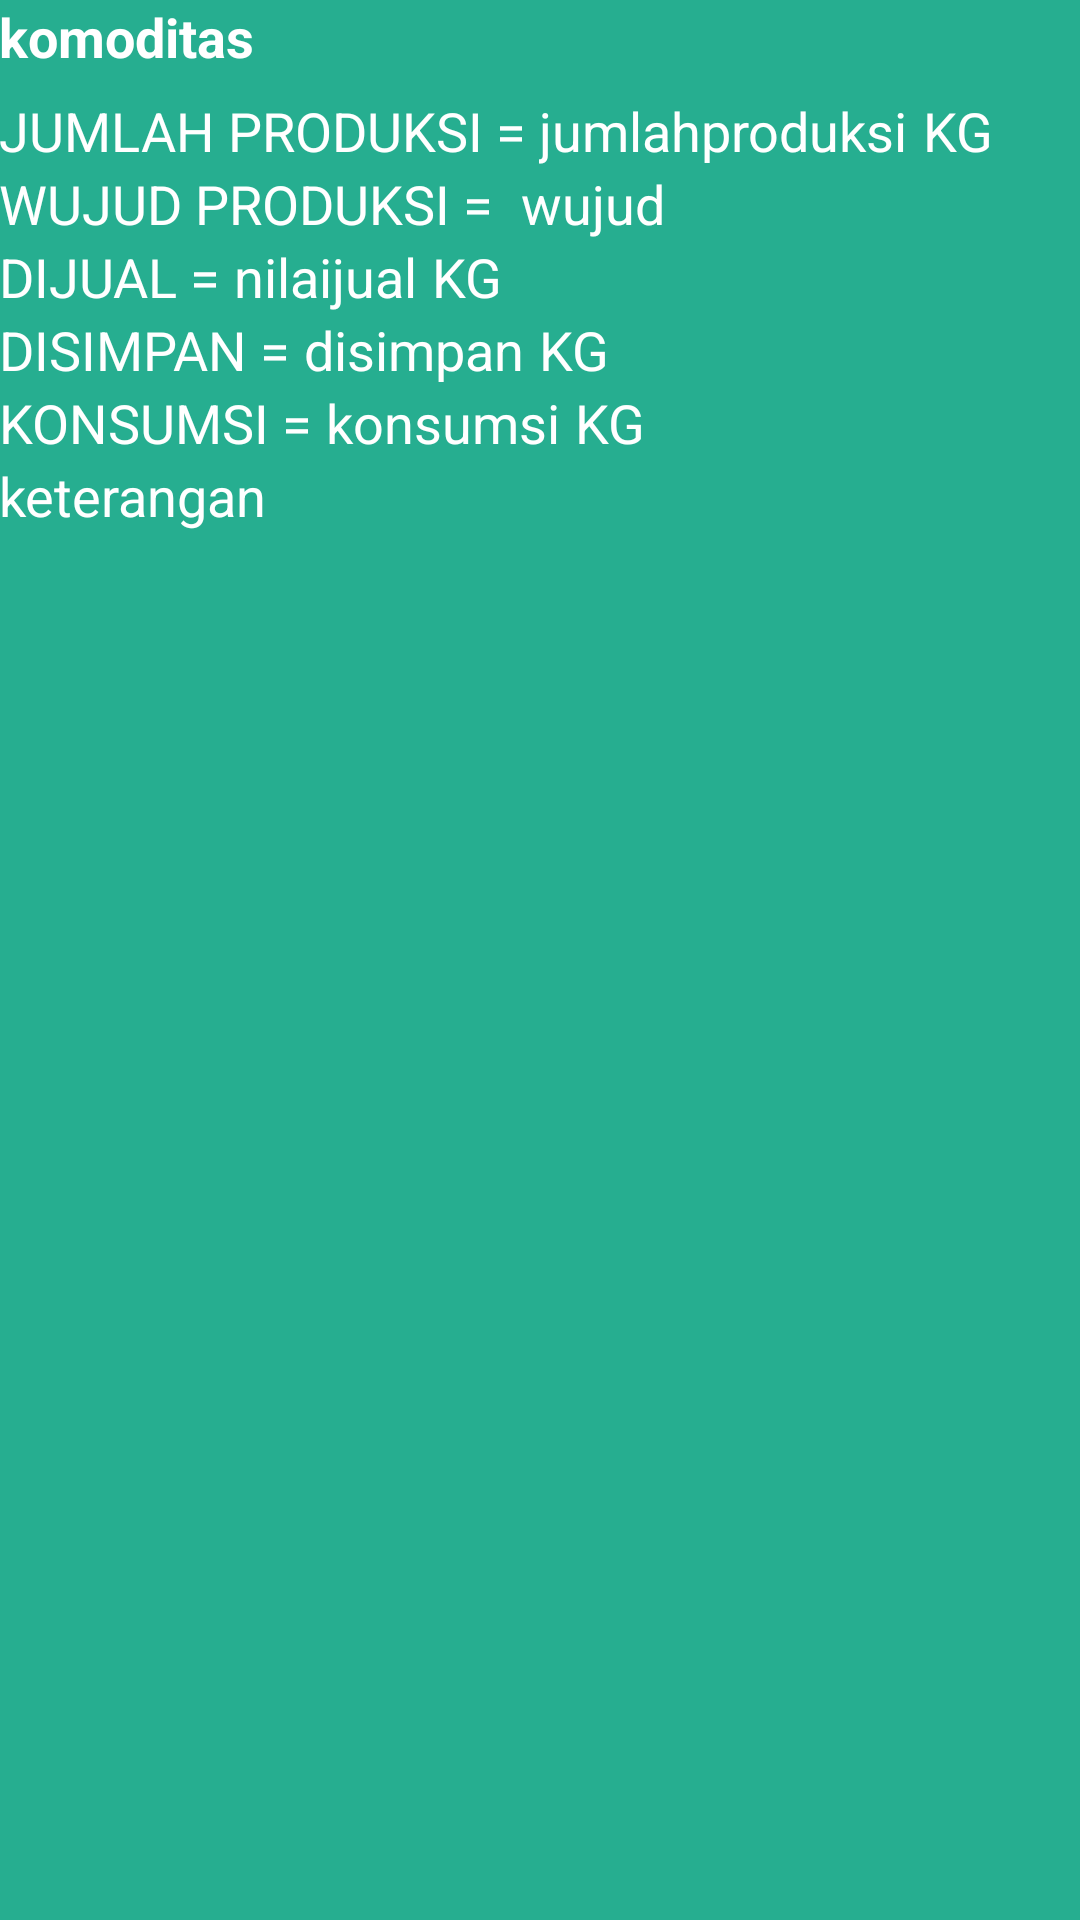

The Android layout XML behind this screen, and the referenced resources:
<!-- AndroidManifest.xml: application theme AppTheme -->
<!-- res/layout/listviewdatalayoutproduk.xml -->
<?xml version="1.0" encoding="utf-8"?>
<LinearLayout xmlns:android="http://schemas.android.com/apk/res/android"
    android:layout_width="match_parent"
    android:layout_height="wrap_content"
    android:background="@color/hijau2"
    android:orientation="vertical"
    android:paddingBottom="7dp"
    android:paddingLeft="@dimen/activity_horizontal_margin"
    android:paddingRight="@dimen/activity_horizontal_margin"
    android:paddingTop="@dimen/activity_vertical_margin">

    <TextView
        android:id="@+id/textViewKOMODITAS"
        android:layout_width="wrap_content"
        android:layout_height="wrap_content"
        android:paddingBottom="7dp"
        android:text="komoditas"
        android:textAppearance="?android:attr/textAppearanceMedium"
        android:textColor="@color/white"
        android:textSize="18dp"
        android:textStyle="bold" />

    <LinearLayout
        android:layout_width="fill_parent"
        android:layout_height="wrap_content"
        android:orientation="horizontal">

        <TextView
            android:id="@+id/textView3"
            android:layout_width="wrap_content"
            android:layout_height="wrap_content"
            android:text="JUMLAH PRODUKSI = "
            android:textAppearance="?android:attr/textAppearanceMedium"
            android:textColor="@color/white" />

        <TextView
            android:id="@+id/textViewJMLPROD"
            android:layout_width="wrap_content"
            android:layout_height="wrap_content"
            android:text="jumlahproduksi"
            android:textAppearance="?android:attr/textAppearanceMedium"
            android:textColor="@color/white" />

        <TextView
            android:id="@+id/tvkg"
            android:layout_width="wrap_content"
            android:layout_height="wrap_content"
            android:paddingLeft="5dp"
            android:text="KG"
            android:textAppearance="?android:attr/textAppearanceMedium"
            android:textColor="@color/white" />
    </LinearLayout>

    <LinearLayout
        android:layout_width="fill_parent"
        android:layout_height="wrap_content"
        android:orientation="horizontal">

        <TextView
            android:id="@+id/textviewJumlahProd"
            android:layout_width="wrap_content"
            android:layout_height="wrap_content"
            android:layout_alignParentLeft="true"
            android:text="WUJUD PRODUKSI = "
            android:textAppearance="?android:attr/textAppearanceMedium"
            android:textColor="@color/white" />

        <TextView
            android:id="@+id/textViewWUJUD"
            android:layout_width="wrap_content"
            android:layout_height="wrap_content"
            android:paddingLeft="5dp"
            android:text="wujud"
            android:textAppearance="?android:attr/textAppearanceMedium"
            android:textColor="@color/white" />
    </LinearLayout>

    <LinearLayout
        android:layout_width="fill_parent"
        android:layout_height="wrap_content"
        android:orientation="horizontal">

        <TextView
            android:id="@+id/textView5"
            android:layout_width="wrap_content"
            android:layout_height="wrap_content"
            android:layout_alignParentLeft="true"
            android:layout_alignParentStart="true"
            android:text="DIJUAL = "
            android:textAppearance="?android:attr/textAppearanceMedium"
            android:textColor="@color/white" />

        <TextView
            android:id="@+id/textViewDIJUAL"
            android:layout_width="wrap_content"
            android:layout_height="wrap_content"
            android:text="nilaijual"
            android:textAppearance="?android:attr/textAppearanceMedium"
            android:textColor="@color/white" />

        <TextView
            android:layout_width="wrap_content"
            android:layout_height="wrap_content"
            android:paddingLeft="5dp"
            android:text="KG"
            android:textAppearance="?android:attr/textAppearanceMedium"
            android:textColor="@color/white" />
    </LinearLayout>

    <LinearLayout
        android:layout_width="fill_parent"
        android:layout_height="wrap_content"
        android:orientation="horizontal">

        <TextView
            android:id="@+id/textView6"
            android:layout_width="wrap_content"
            android:layout_height="wrap_content"
            android:layout_alignParentLeft="true"
            android:text="DISIMPAN = "
            android:textAppearance="?android:attr/textAppearanceMedium"
            android:textColor="@color/white" />

        <TextView
            android:id="@+id/textViewDISIMPAN"
            android:layout_width="wrap_content"
            android:layout_height="wrap_content"
            android:text="disimpan"
            android:textAppearance="?android:attr/textAppearanceMedium"
            android:textColor="@color/white" />

        <TextView
            android:layout_width="wrap_content"
            android:layout_height="wrap_content"
            android:paddingLeft="5dp"
            android:text="KG"
            android:textAppearance="?android:attr/textAppearanceMedium"
            android:textColor="@color/white" />
    </LinearLayout>

    <LinearLayout
        android:layout_width="fill_parent"
        android:layout_height="wrap_content"
        android:orientation="horizontal">

        <TextView
            android:id="@+id/textView7"
            android:layout_width="wrap_content"
            android:layout_height="wrap_content"
            android:layout_alignParentLeft="true"
            android:text="KONSUMSI = "
            android:textAppearance="?android:attr/textAppearanceMedium"
            android:textColor="@color/white" />

        <TextView
            android:id="@+id/textViewKONSUMSI"
            android:layout_width="wrap_content"
            android:layout_height="wrap_content"
            android:text="konsumsi"
            android:textAppearance="?android:attr/textAppearanceMedium"
            android:textColor="@color/white" />

        <TextView
            android:layout_width="wrap_content"
            android:layout_height="wrap_content"
            android:paddingLeft="5dp"
            android:text="KG"
            android:textAppearance="?android:attr/textAppearanceMedium"
            android:textColor="@color/white" />
    </LinearLayout>

    <TextView
        android:id="@+id/textViewKET"
        android:layout_width="wrap_content"
        android:layout_height="wrap_content"
        android:layout_alignParentLeft="true"
        android:layout_alignParentStart="true"
        android:layout_below="@+id/textView7"
        android:text="keterangan"
        android:textAppearance="?android:attr/textAppearanceMedium"
        android:textColor="@color/white" />

</LinearLayout>
<!-- resources referenced by this layout -->
<resources>
  <color name="hijau2">#26ae90</color>
  <color name="white">#ffffffff</color>
  <style name="AppTheme" parent="Theme.AppCompat.Light.DarkActionBar">
          
          <item name="colorPrimary">@color/hijauTua</item>
          <item name="colorPrimaryDark">@color/hijauTua</item>
          <item name="colorAccent">@color/colorAccent</item>
          <item name="android:windowAnimationStyle">@null</item>
      </style>
  <color name="hijauTua">#0d997a</color>
  <color name="colorAccent">#FF4081</color>
</resources>
